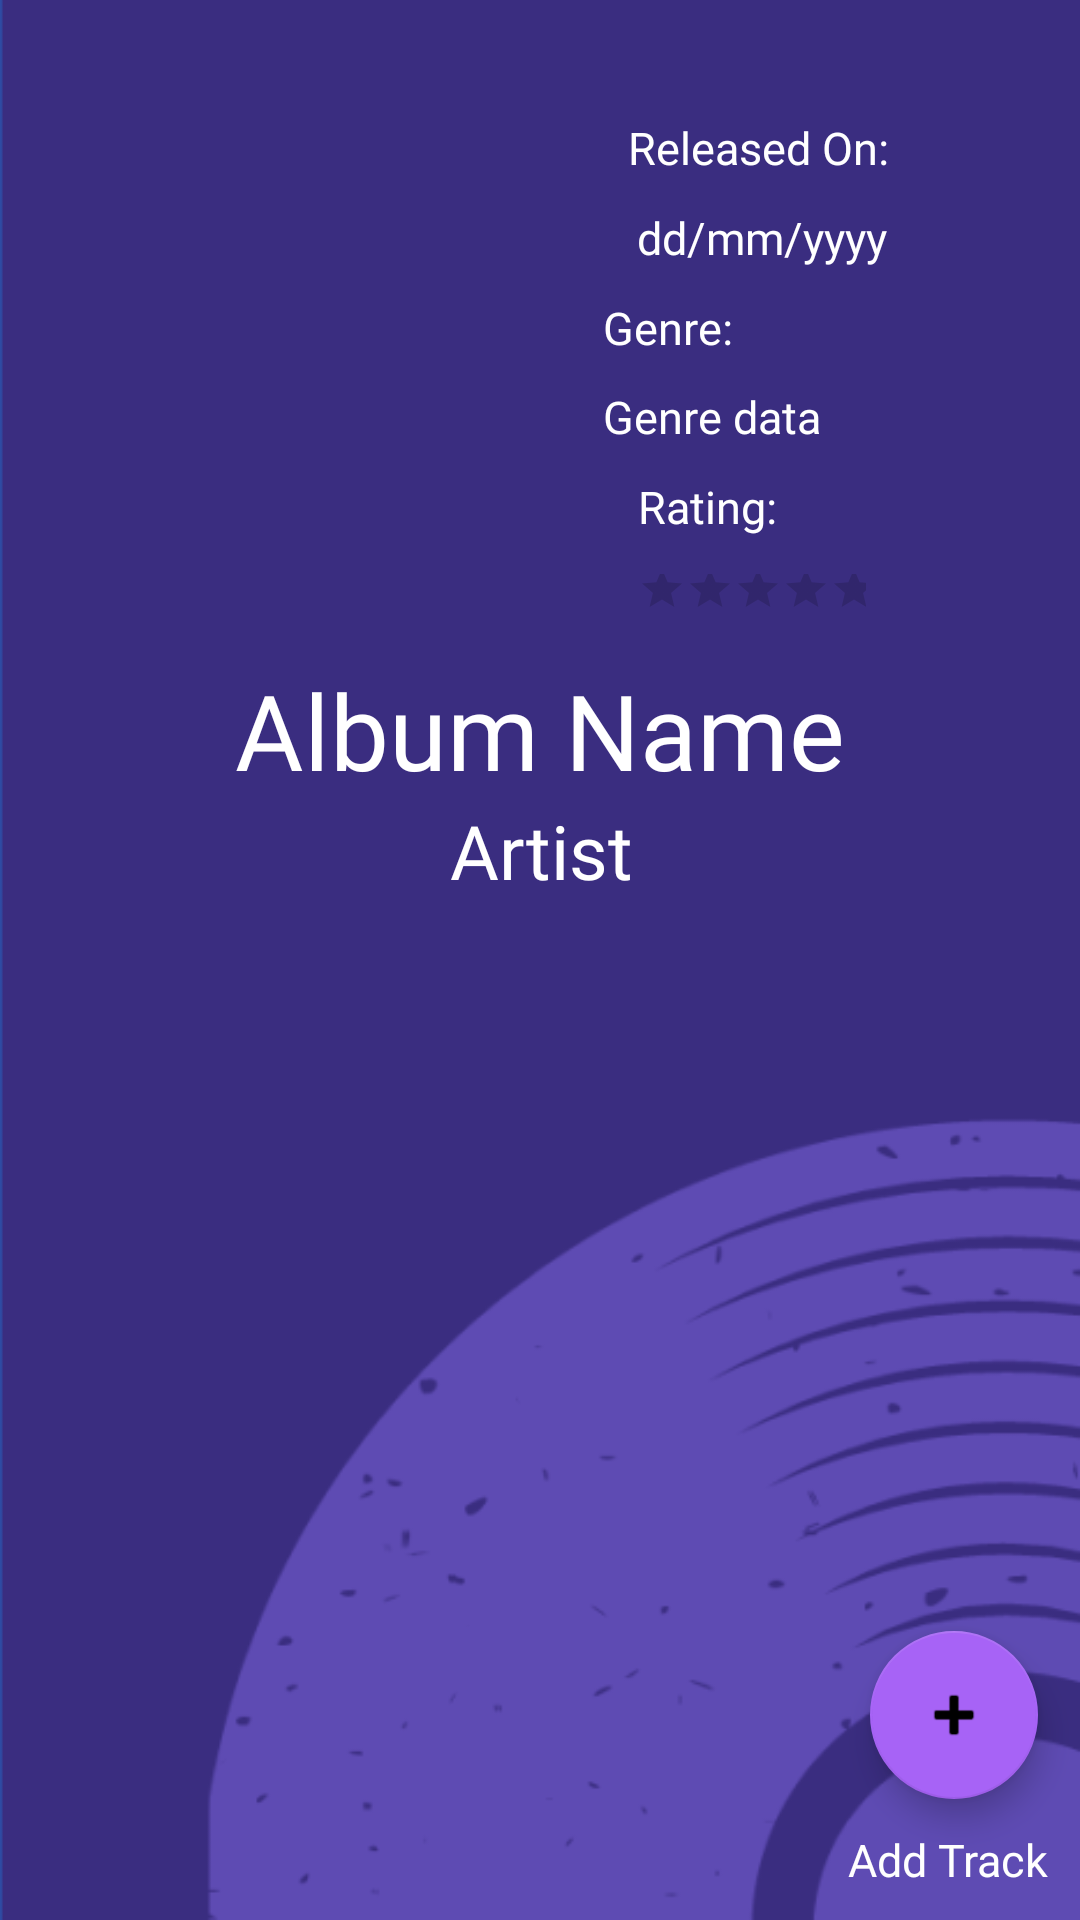

Layout XML and referenced resources for this Android screen:
<!-- AndroidManifest.xml: application theme Theme.Vinyl_WareHouse -->
<!-- res/layout/activity_view_album.xml -->
<?xml version="1.0" encoding="utf-8"?>
<androidx.constraintlayout.widget.ConstraintLayout xmlns:android="http://schemas.android.com/apk/res/android"
    xmlns:app="http://schemas.android.com/apk/res-auto"
    xmlns:tools="http://schemas.android.com/tools"
    android:layout_width="match_parent"
    android:layout_height="match_parent"
    android:background="@drawable/background_dark"
    tools:context=".ViewAlbum">

    <com.google.android.material.progressindicator.LinearProgressIndicator
        android:id="@+id/progressViewAlbum"
        android:layout_width="match_parent"
        android:layout_height="20sp"
        android:indeterminate="true"
        android:visibility="invisible"
        app:indeterminateAnimationType="contiguous"
        app:indicatorColor="@array/progress_colors"
        app:layout_constraintEnd_toEndOf="parent"
        app:layout_constraintHorizontal_bias="0.0"
        app:layout_constraintStart_toStartOf="parent"
        app:layout_constraintTop_toTopOf="parent" />

    <ImageButton
        android:id="@+id/img_btn_Options"
        android:layout_width="wrap_content"
        android:layout_height="wrap_content"
        android:backgroundTint="#00000000"
        android:contentDescription="@string/options"
        app:layout_constraintBottom_toTopOf="@+id/txvViewAlbum_ReleaseDate"
        app:layout_constraintEnd_toEndOf="parent"
        app:layout_constraintTop_toTopOf="parent"
        app:layout_constraintVertical_chainStyle="spread"
        app:srcCompat="@drawable/ic_baseline_more_vert_24" />

    <com.google.android.material.floatingactionbutton.FloatingActionButton
        android:id="@+id/fabViewAlbum_AddTrack"
        android:layout_width="wrap_content"
        android:layout_height="wrap_content"
        android:clickable="true"
        android:contentDescription="@string/add_track"
        app:backgroundTint="@color/very_light_purple"
        app:layout_constraintBottom_toBottomOf="parent"
        app:layout_constraintEnd_toEndOf="parent"
        app:layout_constraintHorizontal_bias="0.954"
        app:layout_constraintStart_toStartOf="parent"
        app:layout_constraintTop_toTopOf="parent"
        app:layout_constraintVertical_bias="0.931"
        app:srcCompat="@android:drawable/ic_input_add" />

    <androidx.recyclerview.widget.RecyclerView
        android:id="@+id/recyclerViewAlbum_ViewTracks"
        android:layout_width="match_parent"
        android:layout_height="0dp"
        app:layout_constraintBottom_toBottomOf="parent"
        app:layout_constraintEnd_toEndOf="parent"
        app:layout_constraintHorizontal_bias="0.0"
        app:layout_constraintStart_toStartOf="parent"
        app:layout_constraintTop_toBottomOf="@+id/txvViewAlbum_Artist" />

    <ImageView
        android:id="@+id/imgViewAlbum_AlbumCover"
        android:layout_width="0dp"
        android:layout_height="200dp"
        android:layout_marginStart="8dp"
        android:layout_marginTop="16dp"
        android:layout_marginEnd="16dp"
        android:scaleType="fitCenter"
        app:layout_constraintBottom_toTopOf="@+id/txvViewAlbum_AlbumName"
        app:layout_constraintEnd_toStartOf="@+id/txvViewAlbum_Genre"
        app:layout_constraintHorizontal_bias="0.0"
        app:layout_constraintStart_toEndOf="@+id/imgViewAlbum_BackArrow"
        app:layout_constraintTop_toBottomOf="@+id/progressViewAlbum"
        tools:srcCompat="@tools:sample/avatars" />

    <TextView
        android:id="@+id/txvViewAlbum_Rating"
        android:layout_width="wrap_content"
        android:layout_height="wrap_content"
        android:fontFamily="@font/roboto_light"
        android:gravity="left"
        android:text="@string/rating"
        android:textColor="@color/white"
        android:textSize="15sp"
        app:layout_constraintBottom_toTopOf="@+id/rtbViewAlbum_Rating"
        app:layout_constraintEnd_toEndOf="parent"
        app:layout_constraintHorizontal_bias="0.0"
        app:layout_constraintStart_toStartOf="@+id/rtbViewAlbum_Rating"
        app:layout_constraintTop_toBottomOf="@+id/txvViewAlbum_GenreData"
        app:layout_constraintVertical_bias="0.289" />

    <RatingBar
        android:id="@+id/rtbViewAlbum_Rating"
        style="@style/Widget.AppCompat.RatingBar.Small"
        android:layout_width="76dp"
        android:layout_height="22dp"
        android:numStars="5"
        android:progressTint="@color/light_purple"
        android:stepSize="1"
        app:layout_constraintBottom_toTopOf="@+id/txvViewAlbum_AlbumName"
        app:layout_constraintEnd_toEndOf="parent"
        app:layout_constraintHorizontal_bias="0.281"
        app:layout_constraintStart_toEndOf="@+id/imgViewAlbum_AlbumCover"
        app:layout_constraintTop_toBottomOf="@+id/txvViewAlbum_Rating" />

    <TextView
        android:id="@+id/txvViewAlbum_Genre"
        android:layout_width="wrap_content"
        android:layout_height="wrap_content"
        android:fontFamily="@font/roboto_light"
        android:gravity="left"
        android:text="@string/genreS"
        android:textColor="@color/white"
        android:textSize="15sp"
        app:layout_constraintBottom_toTopOf="@+id/txvViewAlbum_GenreData"
        app:layout_constraintEnd_toEndOf="parent"
        app:layout_constraintHorizontal_bias="0.0"
        app:layout_constraintStart_toStartOf="@+id/txvViewAlbum_GenreData"
        app:layout_constraintTop_toBottomOf="@+id/txvViewAlbum_ReleaseDateData"
        app:layout_constraintVertical_bias="0.163" />

    <TextView
        android:id="@+id/txvViewAlbum_GenreData"
        android:layout_width="wrap_content"
        android:layout_height="wrap_content"
        android:contentDescription="@string/album_genre"
        android:ellipsize="end"
        android:fontFamily="@font/roboto_light"
        android:gravity="left"
        android:maxLines="1"
        android:singleLine="true"
        android:text="@string/genre_data"
        android:textColor="@color/white"
        android:textSize="15sp"
        app:layout_constraintBottom_toTopOf="@+id/txvViewAlbum_Rating"
        app:layout_constraintEnd_toEndOf="parent"
        app:layout_constraintHorizontal_bias="0.7"
        app:layout_constraintStart_toStartOf="parent"
        app:layout_constraintTop_toBottomOf="@+id/txvViewAlbum_Genre"
        app:layout_constraintVertical_bias="0.222" />


    <TextView
        android:id="@+id/txvViewAlbum_AlbumName"
        android:layout_width="wrap_content"
        android:layout_height="wrap_content"
        android:contentDescription="@string/album_title"
        android:ellipsize="end"
        android:fontFamily="@font/roboto_light"
        android:gravity="center"
        android:maxLines="1"
        android:singleLine="true"
        android:text="@string/album_name"
        android:textColor="@color/white"
        android:textSize="35sp"
        app:layout_constraintEnd_toEndOf="parent"
        app:layout_constraintStart_toStartOf="parent"
        app:layout_constraintTop_toBottomOf="@+id/imgViewAlbum_AlbumCover" />

    <TextView
        android:id="@+id/txvViewAlbum_ReleaseDateData"
        android:layout_width="wrap_content"
        android:layout_height="wrap_content"
        android:fontFamily="@font/roboto_light"
        android:gravity="left"
        android:text="@string/dd_mm_yyyy"
        android:textColor="@color/white"
        android:textSize="15sp"
        app:layout_constraintBottom_toTopOf="@+id/txvViewAlbum_Genre"
        app:layout_constraintEnd_toEndOf="parent"
        app:layout_constraintHorizontal_bias="0.299"
        app:layout_constraintStart_toEndOf="@+id/imgViewAlbum_AlbumCover"
        app:layout_constraintTop_toBottomOf="@+id/txvViewAlbum_ReleaseDate"
        app:layout_constraintVertical_bias="0.119" />

    <TextView
        android:id="@+id/txvViewAlbum_Artist"
        android:layout_width="wrap_content"
        android:layout_height="wrap_content"
        android:contentDescription="@string/album_artists"
        android:ellipsize="end"
        android:fontFamily="@font/roboto_light"
        android:gravity="center"
        android:maxLines="1"
        android:singleLine="true"
        android:text="@string/artist"
        android:textColor="@color/white"
        android:textSize="25sp"
        app:layout_constraintEnd_toEndOf="parent"
        app:layout_constraintStart_toStartOf="parent"
        app:layout_constraintTop_toBottomOf="@+id/txvViewAlbum_AlbumName" />

    <TextView
        android:id="@+id/txvViewAlbum_ReleaseDate"
        android:layout_width="wrap_content"
        android:layout_height="wrap_content"
        android:fontFamily="@font/roboto_light"
        android:gravity="left"
        android:text="@string/released_on"
        android:textColor="@color/white"
        android:textSize="15sp"
        app:layout_constraintBottom_toTopOf="@+id/txvViewAlbum_ReleaseDateData"
        app:layout_constraintEnd_toEndOf="parent"
        app:layout_constraintHorizontal_bias="0.275"
        app:layout_constraintStart_toEndOf="@+id/imgViewAlbum_AlbumCover"
        app:layout_constraintTop_toBottomOf="@+id/img_btn_Options"
        app:layout_constraintVertical_bias="0.078" />

    <TextView
        android:id="@+id/txvViewAlbum_AddTrack"
        android:layout_width="wrap_content"
        android:layout_height="wrap_content"
        android:fontFamily="@font/roboto_light"
        android:text="@string/add_track"
        android:textColor="@color/white"
        android:textSize="15sp"
        app:layout_constraintBottom_toBottomOf="parent"
        app:layout_constraintEnd_toEndOf="parent"
        app:layout_constraintHorizontal_bias="0.965"
        app:layout_constraintStart_toStartOf="parent"
        app:layout_constraintTop_toBottomOf="@+id/fabViewAlbum_AddTrack" />

    <ImageView
        android:id="@+id/imgViewAlbum_BackArrow"
        android:layout_width="wrap_content"
        android:layout_height="wrap_content"
        android:contentDescription="@string/back"
        android:tint="@color/white"
        app:layout_constraintBottom_toBottomOf="parent"
        app:layout_constraintEnd_toEndOf="parent"
        app:layout_constraintHorizontal_bias="0.041"
        app:layout_constraintStart_toStartOf="parent"
        app:layout_constraintTop_toTopOf="parent"
        app:layout_constraintVertical_bias="0.022"
        app:srcCompat="@drawable/ic_back_24dp"
        tools:ignore="UseAppTint" />

</androidx.constraintlayout.widget.ConstraintLayout>
<!-- resources referenced by this layout -->
<resources>
  <integer-array name="progress_colors">
          <item>@color/red</item>
          <item>@color/yellow</item>
          <item>@color/green</item>
          <item>@color/blue</item>
          <item>@color/purple</item>
          <item>@color/red</item>
  
      </integer-array>
  <color name="light_purple">#6957E7</color>
  <color name="very_light_purple">#A763F6</color>
  <color name="white">#FFFFFFFF</color>
  <!-- drawable background_dark: png bitmap (drawable-v24, 22902 bytes) -->
  <string name="add_track">Add Track</string>
  <string name="album_artists">Album Artists</string>
  <string name="album_genre">Album Genre</string>
  <string name="album_name">Album Name</string>
  <string name="album_title">Album title</string>
  <string name="artist">Artist</string>
  <string name="back">Back</string>
  <string name="dd_mm_yyyy">dd/mm/yyyy</string>
  <string name="genreS">Genre:</string>
  <string name="genre_data">Genre data</string>
  <string name="options">Options</string>
  <string name="rating">Rating:</string>
  <string name="released_on">Released On:</string>
  <style name="Theme.Vinyl_WareHouse" parent="Theme.MaterialComponents.DayNight.NoActionBar">
          
          <item name="colorPrimary">@color/purple_500</item>
          <item name="colorPrimaryVariant">@color/purple_700</item>
          <item name="colorOnPrimary">@color/white</item>
          
          <item name="colorSecondary">@color/teal_200</item>
          <item name="colorSecondaryVariant">@color/teal_700</item>
          <item name="colorOnSecondary">@color/black</item>
          
          <item name="android:statusBarColor" tools:targetApi="l">?attr/colorPrimaryVariant</item>
          
  
      </style>
  <color name="red">#FF0000</color>
  <color name="yellow">#FFEB3B</color>
  <color name="green">#08FF00</color>
  <color name="blue">#0066FF</color>
  <color name="purple">#8F03DA</color>
  <color name="purple_500">#FF6200EE</color>
  <color name="purple_700">#FF3700B3</color>
  <color name="teal_200">#FF03DAC5</color>
  <color name="teal_700">#FF018786</color>
  <color name="black">#FF000000</color>
</resources>
